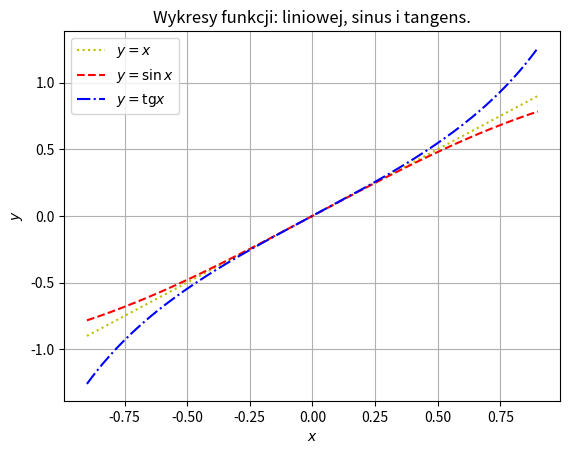

The matplotlib source for this figure: (Note: this script raises an exception after producing the figure.)
# Technologie informacyjne i komunikacyjne
# Przykłady - wizualizacja danych.
# Przykład 5. Wykreślanie funkcji - formatowanie wykresów.

import numpy as np
import matplotlib.pyplot as plt


# Pomocnicza funkcja plot - przygotowuje dane i rysuje wykresy
def plot():
   # Przygotowanie danych

   x = x = np.linspace(-0.9, 0.9, 200)
   y_sin = np.sin(x)
   y_tg = np.tan(x)


   # Rysowanie wykresów

   plt.plot(x, x, ":y", label = "$y = x$")
   plt.plot(x, y_sin, "--r", label = r"$y = \sin x$")
   plt.plot(x, y_tg, "-.b", label = r"$y = \mathrm{tg} x$")

   plt.grid()
   plt.xlabel("$x$")
   plt.ylabel("$y$")
   plt.title("Wykresy funkcji: liniowej, sinus i tangens.")
   plt.legend()


# Wyświetlenie rysunku na ekranie

plot()
plt.show()


# Zapis rysunku do pliku

print("Czy zapisać rysunek do pliku? Jeśli tak, podaj format (png, jpg, svg lub pdf).")
format = input()

if format.lower() == "png":
   plot()
   plt.savefig("trigplot.png", dpi = 300, transparent = True)
   print("Rysunek został zapisany w pliku trigplot.png.")
elif format.lower() == "jpg":
   plot()
   plt.savefig("trigplot.jpg", dpi = 300)
   print("Rysunek został zapisany w pliku trigplot.jpg.")
elif format.lower() == "svg":
   plot()
   plt.savefig("trigplot.svg")
   print("Rysunek został zapisany w pliku trigplot.svg.")
elif format.lower() == "pdf":
   plot()
   plt.savefig("trigplot.pdf")
   print("Rysunek został zapisany w pliku trigplot.pdf.")
else:
   print("Rysunek nie został zapisany.")